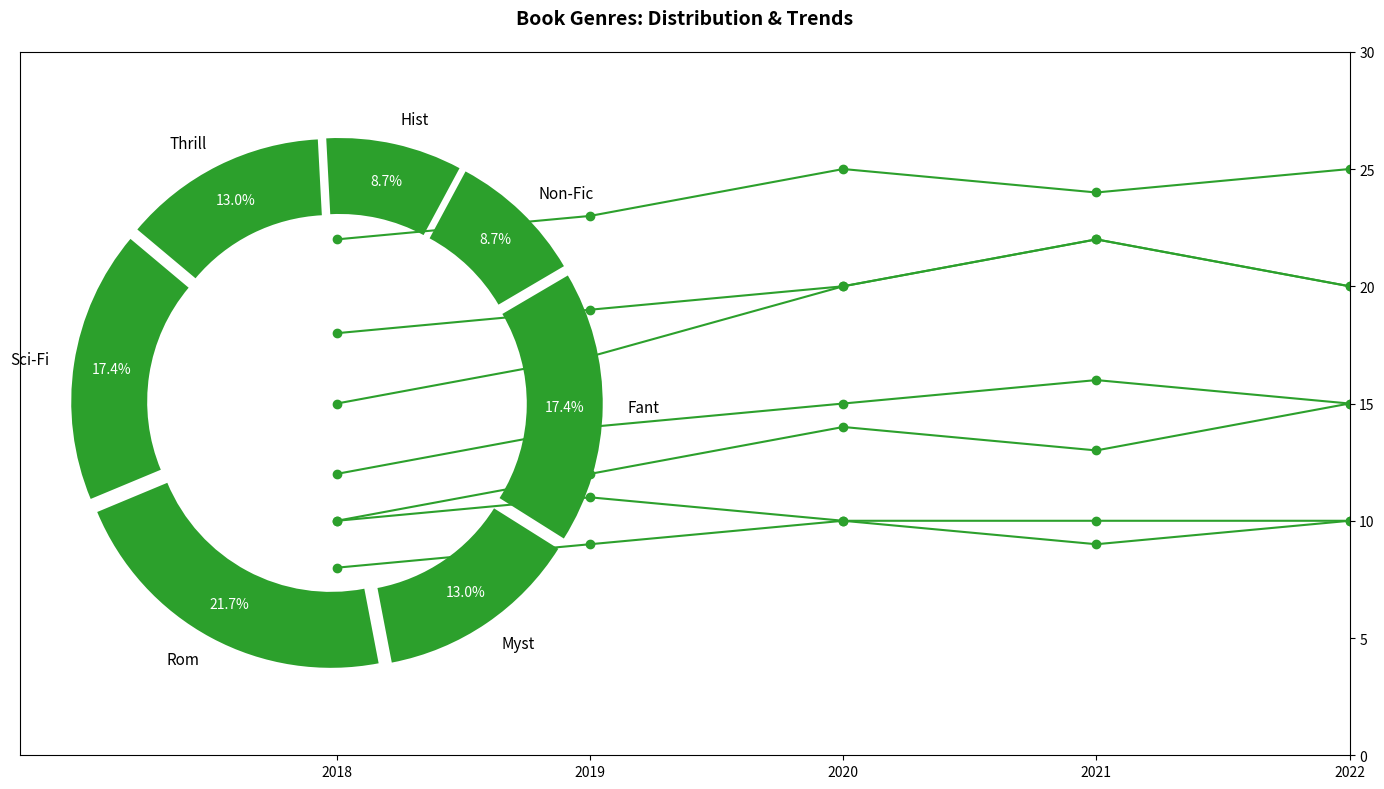

The matplotlib source for this figure:
import matplotlib.pyplot as plt
import numpy as np

genres = ['Sci-Fi', 'Rom', 'Myst', 'Fant', 'Non-Fic', 'Hist', 'Thrill']
distribution = [20, 25, 15, 20, 10, 10, 15]

years = ['2018', '2019', '2020', '2021', '2022']
trend_data = {
    'Sci-Fi': [15, 17, 20, 22, 20],
    'Rom': [22, 23, 25, 24, 25],
    'Myst': [12, 14, 15, 16, 15],
    'Fant': [18, 19, 20, 22, 20],
    'Non-Fic': [10, 11, 10, 9, 10],
    'Hist': [8, 9, 10, 10, 10],
    'Thrill': [10, 12, 14, 13, 15]
}

single_color = '#2ca02c'

fig, ax = plt.subplots(figsize=(14, 8), subplot_kw=dict(aspect="equal"))

wedges, texts, autotexts = ax.pie(
    distribution, labels=genres, colors=[single_color] * len(genres),
    autopct='%1.1f%%', startangle=140, pctdistance=0.85,
    wedgeprops=dict(width=0.3), explode=(0.05,) * len(genres)
)

for autotext in autotexts:
    autotext.set_color('white')
    autotext.set_fontsize(10)
for text in texts:
    text.set_fontsize(11)

ax2 = ax.twinx()

x = np.arange(len(years))

for genre in genres:
    ax2.plot(x, trend_data[genre], marker='o', linestyle='-', color=single_color)

ax2.set_xticks(x)
ax2.set_xticklabels(years, fontsize=10)
ax2.set_ylim(0, 30)

plt.title("Book Genres: Distribution & Trends", fontsize=14, fontweight='bold', pad=20)

plt.tight_layout()

plt.show()
